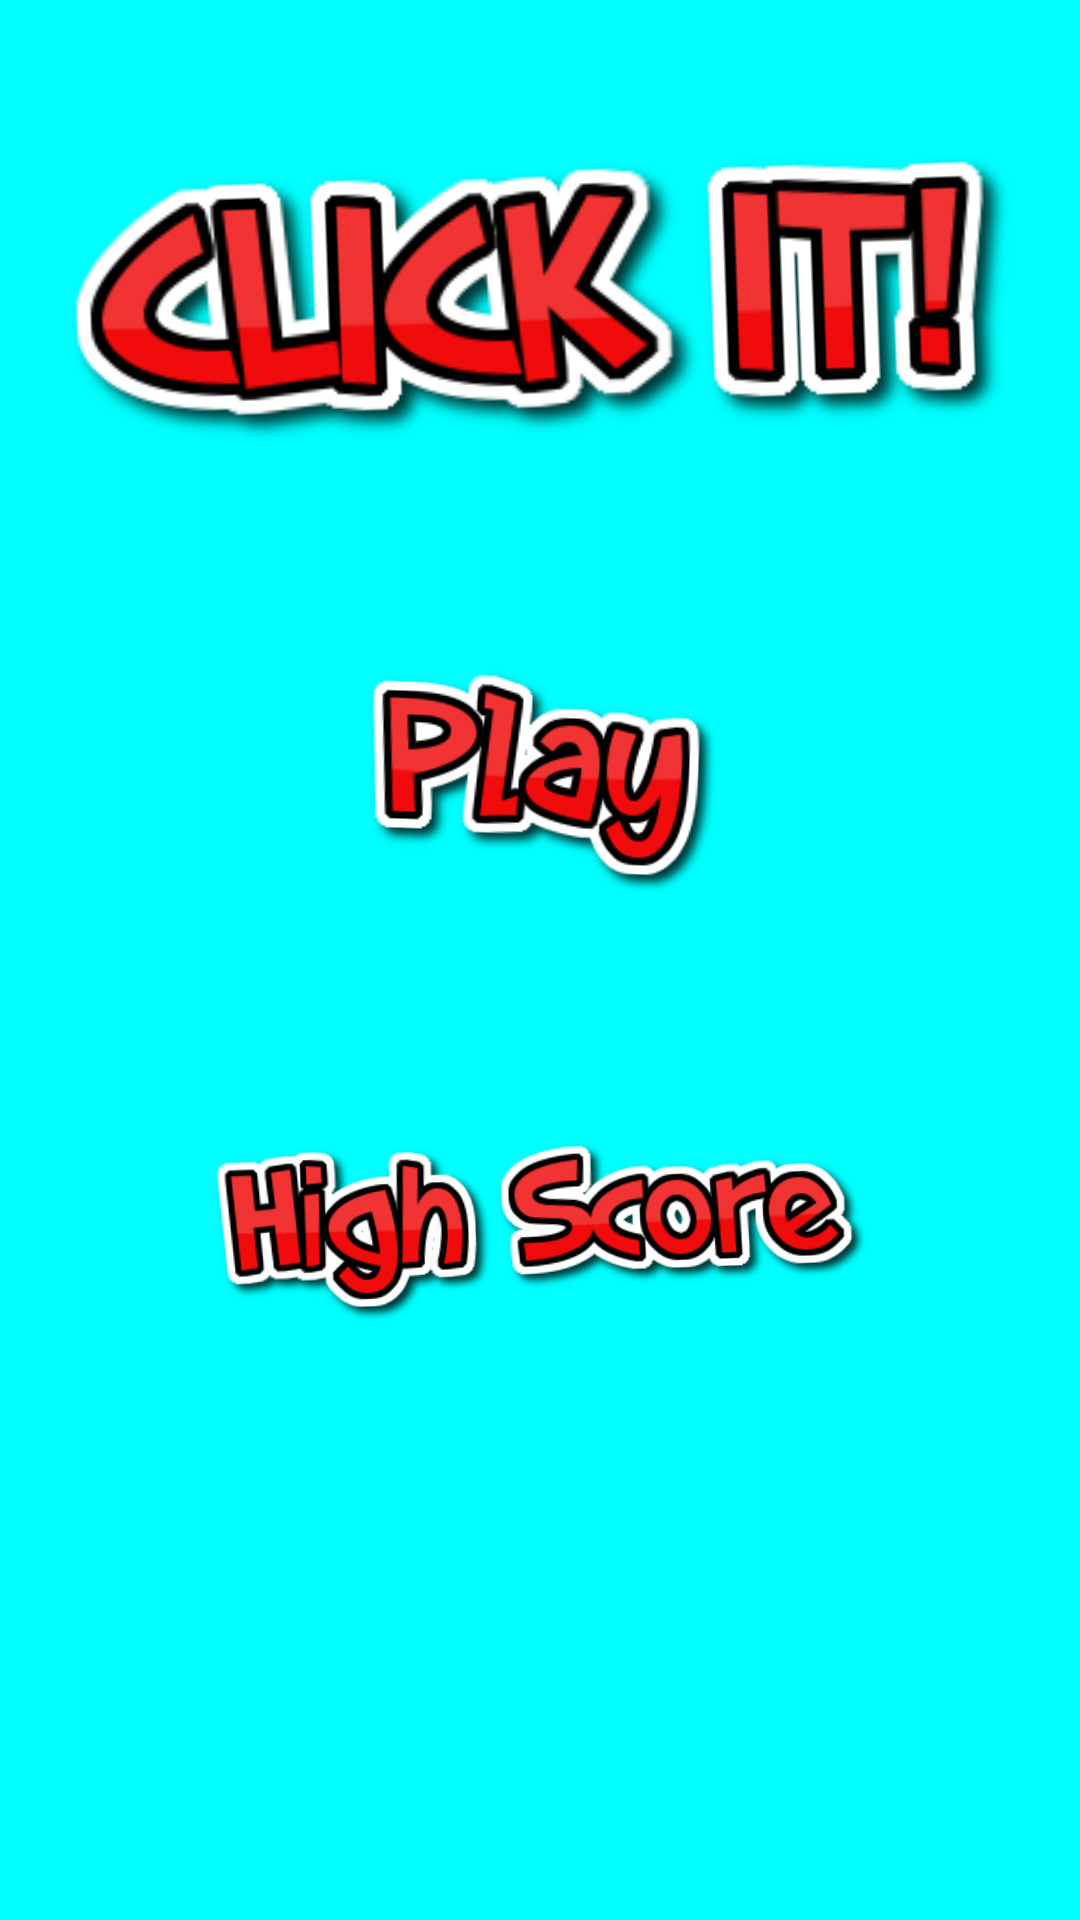

Android layout source for this screen:
<!-- AndroidManifest.xml: application theme AppTheme -->
<!-- res/layout/activity_main.xml -->
<?xml version="1.0" encoding="utf-8"?>
<LinearLayout
    xmlns:android="http://schemas.android.com/apk/res/android"
    xmlns:app="http://schemas.android.com/apk/res-auto"
    xmlns:tools="http://schemas.android.com/tools"
    android:layout_width="match_parent"
    android:layout_height="match_parent"
    android:orientation="vertical"
    tools:context="nguyen.clickit.nguyen.simonsays.MainActivity"
    android:background="#00FFFF">

    <ImageView
        android:id="@+id/titleLabel"
        android:layout_width="match_parent"
        android:layout_height="wrap_content"
        android:src="@drawable/clickittitle"
        android:rotation="-2"
        android:layout_marginTop="40dp"
        android:layout_marginLeft="20dp"
        android:layout_marginRight="20dp" />

    <ImageButton
        android:id="@+id/playButton"
        android:layout_width="match_parent"
        android:layout_height="wrap_content"
        android:src="@drawable/playbutton"
        style="@style/Image"
        android:rotation="2"
        android:layout_marginTop="30dp"
        android:layout_marginLeft="120dp"
        android:layout_marginRight="120dp" />

    <ImageButton
        android:id="@+id/highscoreButton"
        android:layout_width="match_parent"
        android:layout_height="wrap_content"
        android:src="@drawable/highscorebutton"
        style="@style/Image"
        android:rotation="-2"
        android:layout_marginTop="20dp"
        android:layout_marginLeft="70dp"
        android:layout_marginRight="70dp" />
</LinearLayout>
<!-- resources referenced by this layout -->
<resources>
  <!-- drawable clickittitle: png bitmap (drawable, 18323 bytes) -->
  <!-- drawable highscorebutton: png bitmap (drawable, 33315 bytes) -->
  <!-- drawable playbutton: png bitmap (drawable, 15631 bytes) -->
  <style name="Image">
          <item name="android:background">@color/transparent</item>
          <item name="android:scaleType">fitCenter</item>
      </style>
  <style name="AppTheme" parent="Theme.AppCompat.Light.DarkActionBar">
          
          <item name="colorPrimary">@color/colorPrimary</item>
          <item name="colorPrimaryDark">@color/colorPrimaryDark</item>
          <item name="colorAccent">@color/colorAccent</item>
      </style>
  <color name="transparent">#00000000</color>
  <color name="colorPrimary">#3F51B5</color>
  <color name="colorPrimaryDark">#303F9F</color>
  <color name="colorAccent">#FF4081</color>
</resources>
